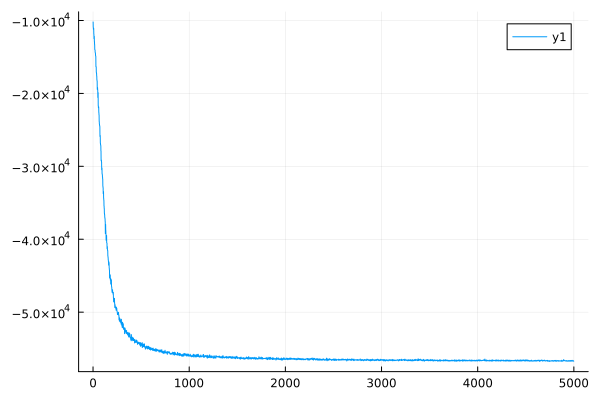

Values plotted in this chart, from the file beside it:
0	-10206.592233745316
1	-10207
2	-10937
3	-10936
4	-11207
5	-11207
6	-11086
7	-11087
8	-11865
9	-11864
10	-12492
11	-12491
12	-12173
13	-12173
14	-12886
15	-12886
16	-13300
17	-13300
18	-13995
19	-13994
20	-14043
21	-14043
22	-14360
23	-14359
24	-14477
25	-14477
26	-14808
27	-14808
28	-14920
29	-14921
30	-16345
31	-16343
32	-16344
33	-16344
34	-17116
35	-17115
36	-17254
37	-17253
38	-17636
39	-17636
40	-18142
41	-18142
42	-18318
43	-18318
44	-19447
45	-19445
46	-19196
47	-19196
48	-19514
49	-19514
50	-20563
51	-20562
52	-19894
53	-19895
54	-21696
55	-21695
56	-21964
57	-21963
58	-21854
59	-21854
60	-22628
... 4,939 more rows
